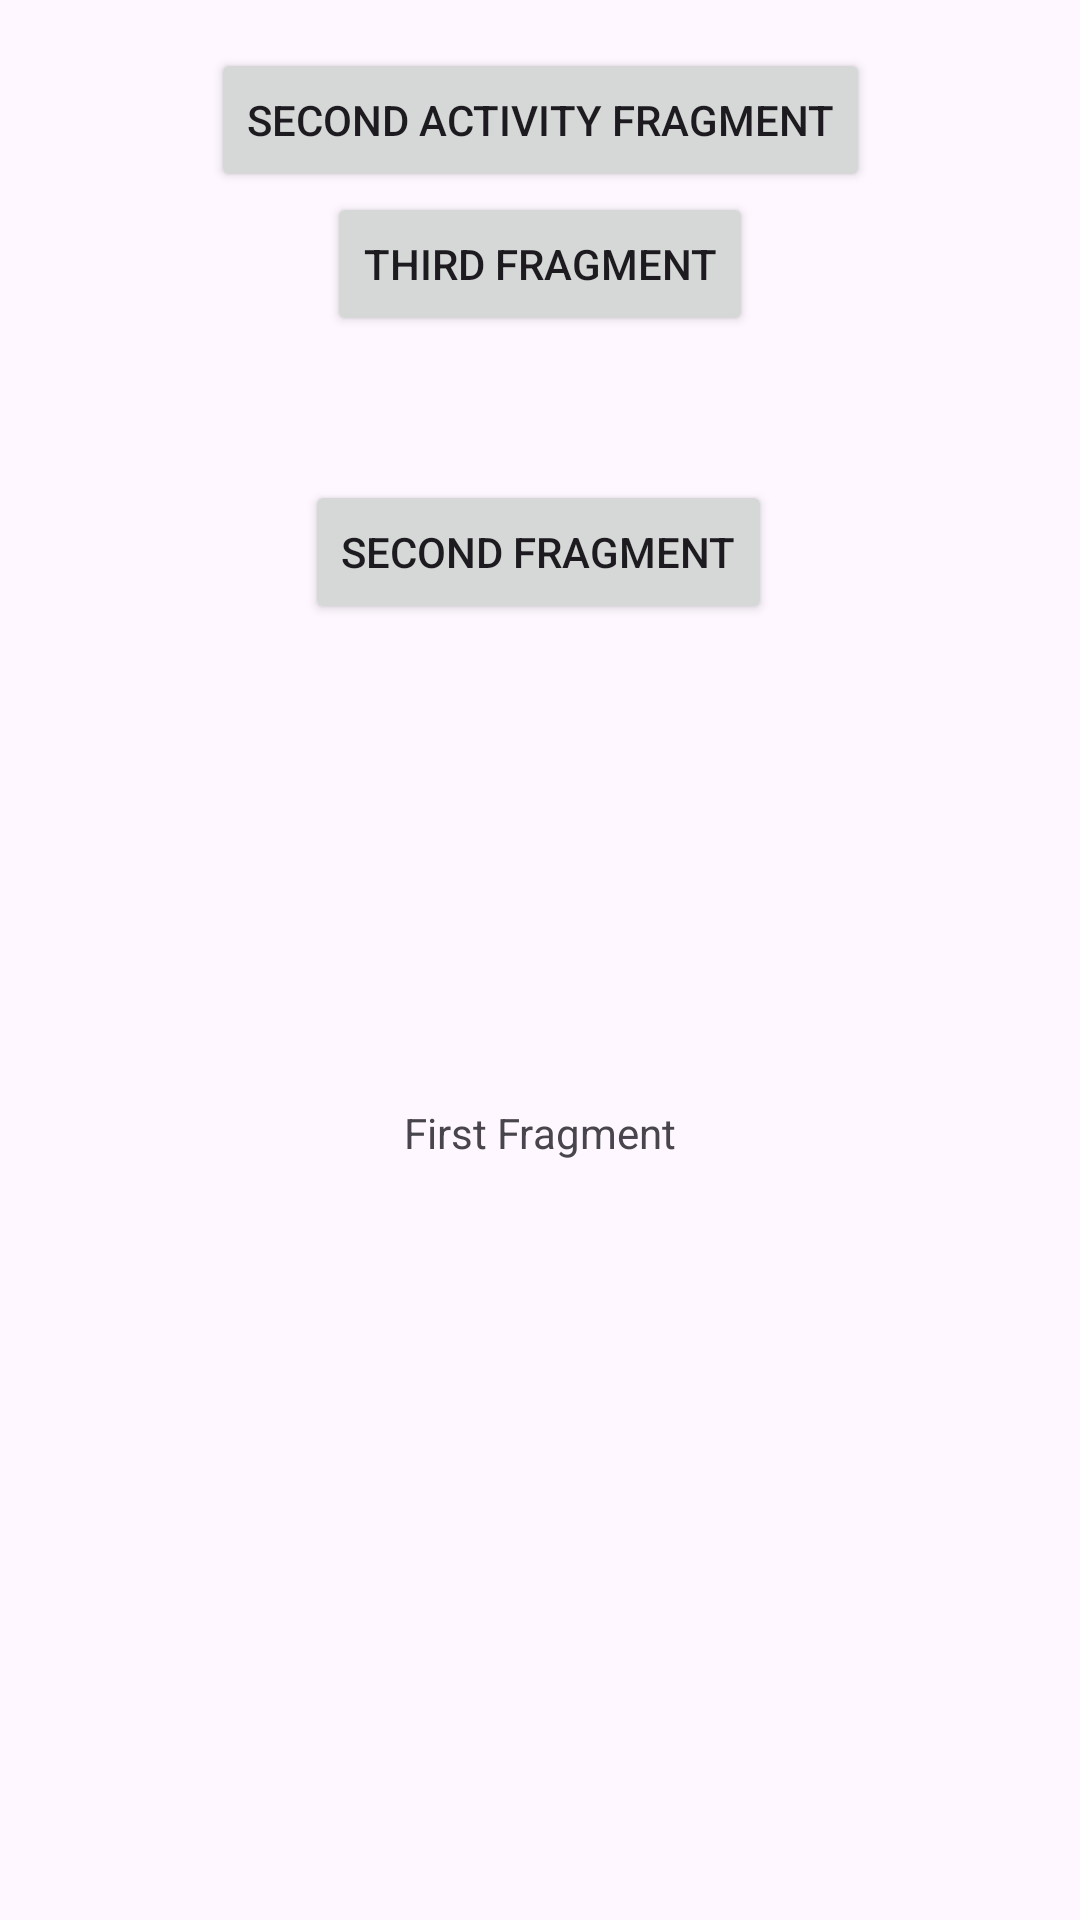

Produce the Android XML layout that renders to this screen, including the resource entries it uses.
<!-- AndroidManifest.xml: application theme Theme.EsAndroidStudio -->
<!-- res/layout/fragment_first.xml -->
<?xml version="1.0" encoding="utf-8"?>
<androidx.core.widget.NestedScrollView xmlns:android="http://schemas.android.com/apk/res/android"
    xmlns:app="http://schemas.android.com/apk/res-auto"
    xmlns:tools="http://schemas.android.com/tools"
    android:layout_width="match_parent"
    android:layout_height="match_parent"
    tools:context=".FirstFragment">

    <androidx.constraintlayout.widget.ConstraintLayout
        android:layout_width="match_parent"
        android:layout_height="match_parent"
        android:padding="16dp">

        <Button
            android:id="@+id/button_secondActivity"
            android:layout_width="wrap_content"
            android:layout_height="wrap_content"
            android:text="@string/second_activity_fragment_label"
            app:layout_constraintBottom_toTopOf="@id/button_third"
            app:layout_constraintEnd_toEndOf="parent"
            app:layout_constraintStart_toStartOf="parent"
            app:layout_constraintTop_toTopOf="parent" />


        <Button
            android:id="@+id/button_second"
            android:layout_width="wrap_content"
            android:layout_height="wrap_content"
            android:text="@string/second"
            app:layout_constraintBottom_toTopOf="@id/textview_first"
            app:layout_constraintEnd_toEndOf="parent"
            app:layout_constraintHorizontal_bias="0.498"
            app:layout_constraintStart_toStartOf="parent"
            app:layout_constraintTop_toTopOf="parent" />

        <Button
            android:id="@+id/button_third"
            android:layout_width="wrap_content"
            android:layout_height="wrap_content"
            android:text="@string/third"
            app:layout_constraintBottom_toTopOf="@id/button_second"
            app:layout_constraintEnd_toEndOf="parent"
            app:layout_constraintStart_toStartOf="parent"
            app:layout_constraintTop_toTopOf="parent" />

        <TextView
            android:id="@+id/textview_first"
            android:layout_width="wrap_content"
            android:layout_height="wrap_content"
            android:layout_marginTop="16dp"
            android:text="@string/first_fragment_label"
            app:layout_constraintBottom_toBottomOf="parent"
            app:layout_constraintEnd_toEndOf="parent"
            app:layout_constraintStart_toStartOf="parent"
            app:layout_constraintTop_toBottomOf="@id/button_second" />
    </androidx.constraintlayout.widget.ConstraintLayout>
</androidx.core.widget.NestedScrollView>
<!-- resources referenced by this layout -->
<resources>
  <string name="first_fragment_label">First Fragment</string>
  <string name="second">Second Fragment</string>
  <string name="second_activity_fragment_label">Second Activity Fragment</string>
  <string name="third">Third Fragment</string>
  <style name="Theme.EsAndroidStudio" parent="Base.Theme.EsAndroidStudio" />
  <style name="Base.Theme.EsAndroidStudio" parent="Theme.Material3.DayNight.NoActionBar">
          
          
      </style>
</resources>
